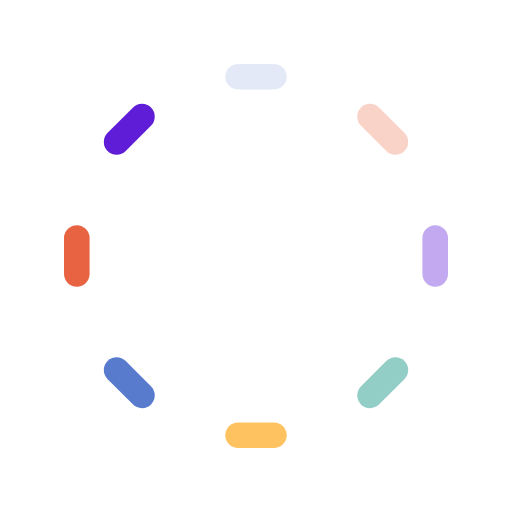
t = 0.00 s
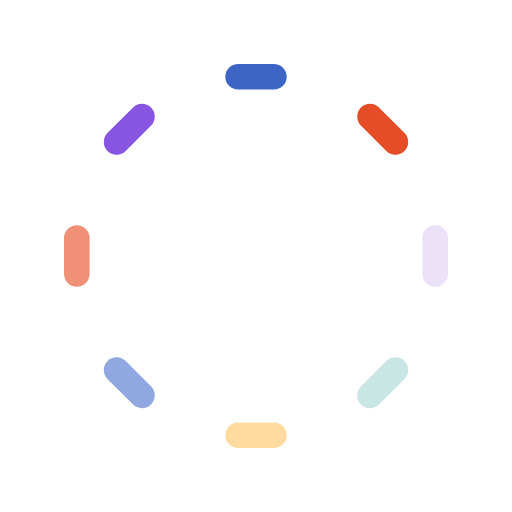
t = 0.13 s
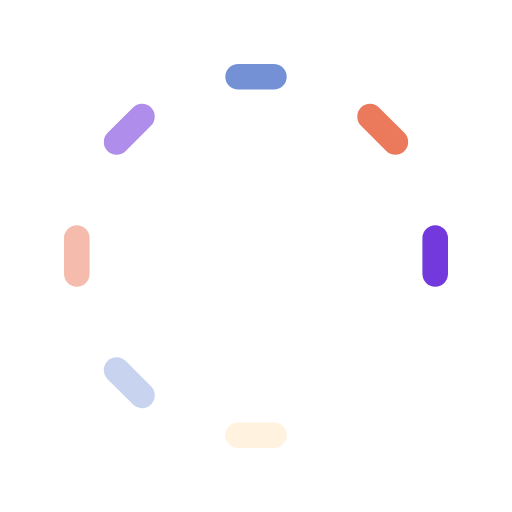
t = 0.26 s
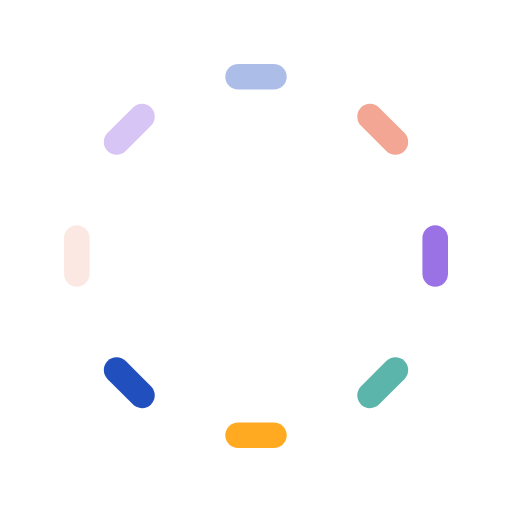
t = 0.39 s

The animated SVG that drew these frames (rendered in a browser with its animation timeline set to each time). Animation: 8 SMIL elements (animate=8); one cycle of 0.52 s, repeats indefinitely.

<?xml version="1.0" encoding="utf-8"?>
<svg xmlns="http://www.w3.org/2000/svg" xmlns:xlink="http://www.w3.org/1999/xlink" style="margin: auto; background: none; display: block; shape-rendering: auto;" width="61px" height="61px" viewBox="0 0 100 100" preserveAspectRatio="xMidYMid">
<g transform="rotate(0 50 50)">
  <rect x="44" y="12.5" rx="2.52" ry="2.5" width="12" height="5" fill="#214fbe">
    <animate attributeName="opacity" values="1;0" keyTimes="0;1" dur="0.5181347150259068s" begin="-0.4533678756476684s" repeatCount="indefinite"></animate>
  </rect>
</g><g transform="rotate(45 50 50)">
  <rect x="44" y="12.5" rx="2.52" ry="2.5" width="12" height="5" fill="#e54d26">
    <animate attributeName="opacity" values="1;0" keyTimes="0;1" dur="0.5181347150259068s" begin="-0.38860103626943004s" repeatCount="indefinite"></animate>
  </rect>
</g><g transform="rotate(90 50 50)">
  <rect x="44" y="12.5" rx="2.52" ry="2.5" width="12" height="5" fill="#5f1dd7">
    <animate attributeName="opacity" values="1;0" keyTimes="0;1" dur="0.5181347150259068s" begin="-0.3238341968911917s" repeatCount="indefinite"></animate>
  </rect>
</g><g transform="rotate(135 50 50)">
  <rect x="44" y="12.5" rx="2.52" ry="2.5" width="12" height="5" fill="#269c8e">
    <animate attributeName="opacity" values="1;0" keyTimes="0;1" dur="0.5181347150259068s" begin="-0.2590673575129534s" repeatCount="indefinite"></animate>
  </rect>
</g><g transform="rotate(180 50 50)">
  <rect x="44" y="12.5" rx="2.52" ry="2.5" width="12" height="5" fill="#ff9e01">
    <animate attributeName="opacity" values="1;0" keyTimes="0;1" dur="0.5181347150259068s" begin="-0.19430051813471502s" repeatCount="indefinite"></animate>
  </rect>
</g><g transform="rotate(225 50 50)">
  <rect x="44" y="12.5" rx="2.52" ry="2.5" width="12" height="5" fill="#214fbe">
    <animate attributeName="opacity" values="1;0" keyTimes="0;1" dur="0.5181347150259068s" begin="-0.1295336787564767s" repeatCount="indefinite"></animate>
  </rect>
</g><g transform="rotate(270 50 50)">
  <rect x="44" y="12.5" rx="2.52" ry="2.5" width="12" height="5" fill="#e54d26">
    <animate attributeName="opacity" values="1;0" keyTimes="0;1" dur="0.5181347150259068s" begin="-0.06476683937823835s" repeatCount="indefinite"></animate>
  </rect>
</g><g transform="rotate(315 50 50)">
  <rect x="44" y="12.5" rx="2.52" ry="2.5" width="12" height="5" fill="#5f1dd7">
    <animate attributeName="opacity" values="1;0" keyTimes="0;1" dur="0.5181347150259068s" begin="0s" repeatCount="indefinite"></animate>
  </rect>
</g>
<!-- [ldio] generated by https://loading.io/ --></svg>
